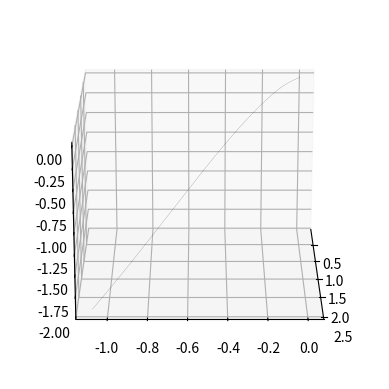

Reproduce this figure in Python. (Note: this script raises an exception after producing the figure.)
import os
import numpy as np
import shutil
import matplotlib.pyplot as plt
import matplotlib.animation as animation
from matplotlib.colors import Normalize
from mpl_toolkits.mplot3d.art3d import Line3DCollection
from tqdm import tqdm

"""
    Code for Symmetric Flow Attractor.
"""

simulation_name = "SymmetricFlow"

# Attractor Parameters
# Interesting param set: 
# (a)
# (b)
a = 1.28

x_0, y_0, z_0 = 0.2, 0.0, 0.0
x, y, z = [x_0], [y_0], [z_0]
x_new, y_new, z_new = x_0, y_0, z_0

start_time = 0
end_time = 1
dt = 0.001
time = np.arange(start_time, end_time, dt)

for t in time:
    dx_dt = -a*x_new - 4*y_new - 4*z_new - y_new*y_new
    dy_dt = -a*y_new - 4*z_new - 4*x_new - z_new*z_new
    dz_dt = -a*z_new - 4*x_new - 4*y_new - x_new*x_new

    x_new += dx_dt * dt
    y_new += dy_dt * dt
    z_new += dz_dt * dt

    x.append(x_new)
    y.append(y_new)
    z.append(z_new)

if (True):
    fig = plt.figure()
    ax = fig.add_subplot(projection='3d')
    ax.plot(x, y, z, linewidth=0.09, color='black')
    ax.view_init(elev=20, azim=-0)
    plt.savefig("./fig/Rossler_attractor.png", dpi=300)
    plt.show()


#######################################
################# OR ##################

if (False):
    # Plot setup
    fig = plt.figure(figsize=(8, 6))
    ax = fig.add_subplot(projection='3d')
    fig.subplots_adjust(left=0, right=1, bottom=0, top=1)

    # Make background black
    dark_grey = '#101010'  # near-black but not quite. Other tryable #101010, #151515, #1a1a1a
    fig.patch.set_facecolor(dark_grey)
    ax.set_facecolor(dark_grey)
    ax.axis('off')

    # Glowing trace + bright moving point
    trace, = ax.plot([], [], [], color='orange', linewidth=0.15, alpha=0.75)
    point, = ax.plot([], [], [], 'o', color='red', markersize=4, alpha=1.0)

    # Axis limits
    ax.set_xlim(min(x), max(x))
    ax.set_ylim(min(y), max(y))
    ax.set_zlim(min(z), max(z))

    # Frames
    frames = np.arange(0, len(x), 10)  # downsample
    azim_angle = 0  # initial
    elev_angle = 20

    # Precompute segments
    def make_segments(x, y, z):
        points = np.array([x, y, z]).T.reshape(-1, 1, 3)
        return np.concatenate([points[:-1], points[1:]], axis=1)

    segments = make_segments(x, y, z)

    # Normalize time for color mapping
    norm = Normalize(vmin=0, vmax=len(segments))
    colors = plt.cm.plasma(norm(np.arange(len(segments))))  # You can change colormap

    # Create Line3DCollection (gradient)
    # Add a dummy segment to avoid auto_scale_xyz error
    dummy_seg = make_segments(x[:2], y[:2], z[:2])
    trace = Line3DCollection(dummy_seg, linewidth=0.1)
    trace.set_alpha(0.9)
    ax.add_collection3d(trace)

    # Animated point
    point, = ax.plot([], [], [], 'o', color='white', markersize=4)
    # Text elements (HUD)
    param_text = ax.text2D(-0.1, 0.7, f"{simulation_name}\n a = {a}\n dx/dt = - ax - 4y - 4z - y^2\n dy/dt = - ay - 4z - 4x - z^2\n dz/dt = - az - 4x - 4y - x^2",
                        transform=ax.transAxes, color='white', fontsize=9, family='monospace')

    time_text = ax.text2D(-0.1, 0.90, "", transform=ax.transAxes, color='white', fontsize=9, family='monospace')
    pos_text  = ax.text2D(-0.1, 0.87, "", transform=ax.transAxes, color='white', fontsize=9, family='monospace')


    # Update function
    def update(i):
        global azim_angle
        global elev_angle
        # Color-mapped trail
        trace.set_segments(segments[:i])
        trace.set_color(colors[:i])

        # Moving point
        point.set_data([x[i]], [y[i]])
        point.set_3d_properties(z[i])

        t_val = start_time + i * dt  # Since you're downsampling by 10
        time_text.set_text(f"Time: {t_val:.2f}")
        pos_text.set_text(f"Pos: ({x[i]:.2f}, {y[i]:.2f}, {z[i]:.2f})")

        # Rotating view
        ax.view_init(elev=elev_angle, azim=azim_angle)
        azim_angle += 0.1
        elev_angle += 0.02
        return point, trace, time_text, pos_text

    # Animate
    print("Animating ...")
    # Create a temp folder to store frames
    frame_dir = "./frames"
    os.makedirs(frame_dir, exist_ok=True)

    ani = animation.FuncAnimation(fig, update, frames=frames, interval=1, blit=True)
    fig._animation = ani  # <-- important magic line here
    # Save with ffmpeg (faster + smoother than pillow)
    print("Saving Animation ...")
    # Render frames manually and save each as PNG
    print("Rendering frames manually...")
    for i, frame in enumerate(tqdm(frames, desc="Rendering")):
        update(frame)
        filename = f"{frame_dir}/frame_{i:05d}.png"
        plt.savefig(filename, dpi=200, facecolor=fig.get_facecolor())


    os.system(f"ffmpeg -r 25 -i ./frames/frame_%05d.png -c:v libx264 -pix_fmt yuv420p -crf 18 ./fig/{simulation_name}.mp4")
    shutil.rmtree(frame_dir)

    print(f"Saved as ./fig/{simulation_name}.mp4")
